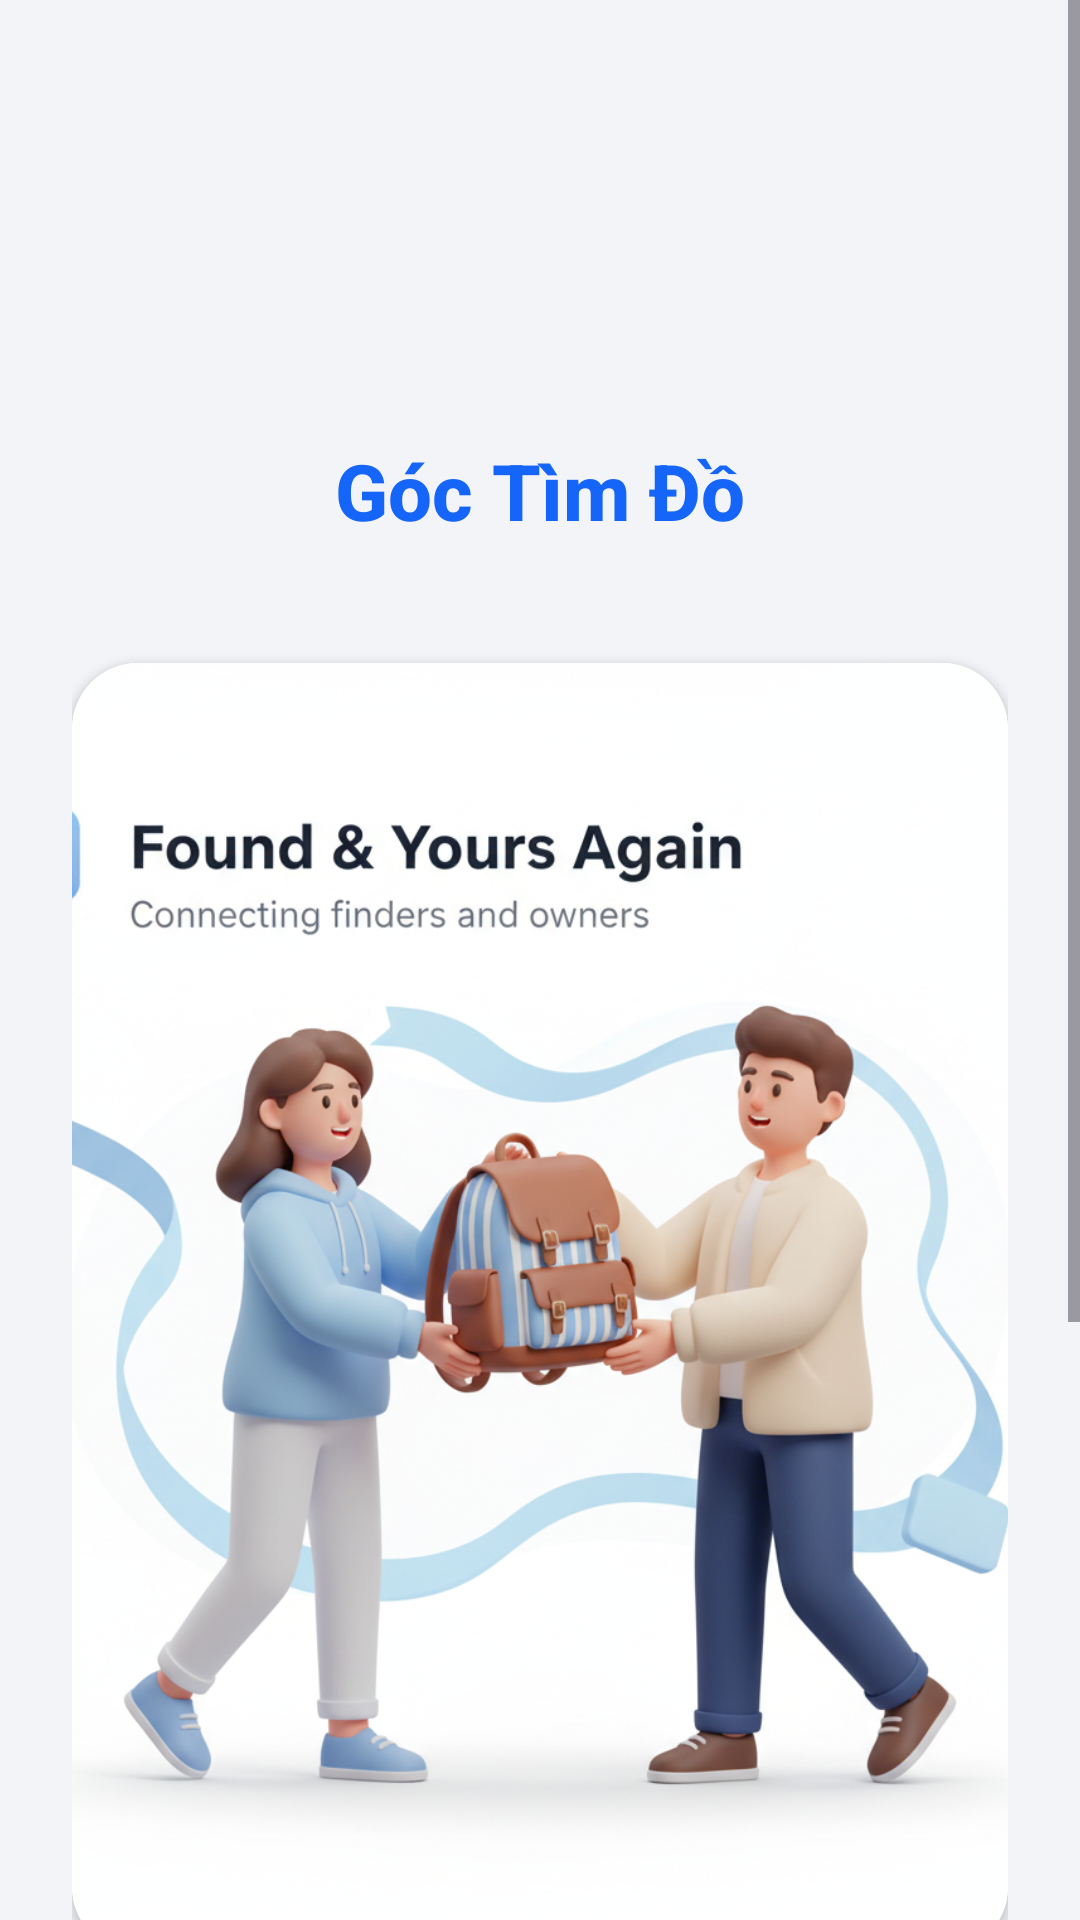

Produce the Android XML layout that renders to this screen, including the resource entries it uses.
<!-- AndroidManifest.xml: application theme Theme.FindBack -->
<!-- res/layout/activity_welcome.xml -->
<?xml version="1.0" encoding="utf-8"?>
<ScrollView xmlns:android="http://schemas.android.com/apk/res/android"
    xmlns:app="http://schemas.android.com/apk/res-auto"
    android:layout_width="match_parent"
    android:layout_height="match_parent"
    android:background="#F3F4F8"
    android:fillViewport="true">

    <LinearLayout
        android:layout_width="match_parent"
        android:layout_height="wrap_content"
        android:orientation="vertical"
        android:gravity="center_horizontal"
        android:paddingStart="24dp"
        android:paddingEnd="24dp"
        android:paddingTop="28dp"
        android:paddingBottom="20dp">

        
        <ImageView
            android:id="@+id/imgLogo"
            android:layout_width="110dp"
            android:layout_height="110dp"
            android:src="@drawable/logo"
            android:contentDescription="Logo"
            android:scaleType="fitCenter" />

        
        <TextView
            android:layout_width="wrap_content"
            android:layout_height="wrap_content"
            android:text="Góc Tìm Đồ"
            android:textColor="#1565F9"
            android:textStyle="bold"
            android:textSize="26sp"
            android:fontFamily="sans-serif-medium"
            android:layout_marginTop="8dp" />

        
        <androidx.cardview.widget.CardView
            android:layout_width="match_parent"
            android:layout_height="430dp"
            android:layout_marginTop="40dp"
            app:cardCornerRadius="22dp"
            app:cardElevation="2dp"
            app:cardBackgroundColor="#FFFFFF">

            <ImageView
                android:layout_width="match_parent"
                android:layout_height="match_parent"
                android:src="@drawable/onboarding_image"
                android:scaleType="centerCrop"
                android:contentDescription="Onboarding Image" />

        </androidx.cardview.widget.CardView>

        
        <TextView
            android:layout_width="wrap_content"
            android:layout_height="wrap_content"
            android:text="Tìm lại đồ thất lạc, Kết nối cộng đồng"
            android:textColor="#2F3542"
            android:textSize="20sp"
            android:gravity="center"
            android:fontFamily="sans-serif"
            android:layout_marginTop="48dp" />

        
        <View
            android:layout_width="80dp"
            android:layout_height="6dp"
            android:background="#1565F9"
            android:layout_marginTop="12dp" />

        <Space
            android:layout_width="match_parent"
            android:layout_height="40dp" />

        
        <Button
            android:id="@+id/btnStart"
            android:layout_width="match_parent"
            android:layout_height="64dp"
            android:text="BẮT ĐẦU  →"
            android:textAllCaps="false"
            android:textStyle="bold"
            android:textSize="20sp"
            android:textColor="#FFFFFF"
            android:backgroundTint="#0450D8"
            android:layout_marginBottom="28dp" />

        
        <LinearLayout
            android:layout_width="wrap_content"
            android:layout_height="wrap_content"
            android:orientation="horizontal"
            android:gravity="center">

            <View
                android:layout_width="38dp"
                android:layout_height="8dp"
                android:background="#1565F9"
                android:layout_marginEnd="8dp" />

            <View
                android:layout_width="10dp"
                android:layout_height="10dp"
                android:background="#D6D9DE"
                android:layout_marginEnd="8dp" />

            <View
                android:layout_width="10dp"
                android:layout_height="10dp"
                android:background="#D6D9DE" />

        </LinearLayout>

    </LinearLayout>

</ScrollView>
<!-- resources referenced by this layout -->
<resources>
  <!-- drawable onboarding_image: png bitmap (drawable, 851091 bytes) -->
  <style name="Theme.FindBack" parent="Base.Theme.FindBack" />
  <style name="Base.Theme.FindBack" parent="Theme.Material3.Light.NoActionBar">
          
          
          <item name="android:windowLightStatusBar">false</item>
          
          <item name="materialButtonStyle">@style/ButtonPrimaryStyle</item>
      </style>
  <style name="ButtonPrimaryStyle" parent="Widget.Material3.Button">
          <item name="android:textColor">@android:color/white</item>
          <item name="android:textStyle">bold</item>
          <item name="textAllCaps">false</item>
          <item name="cornerRadius">12dp</item>
          <item name="backgroundTint">@color/primary_blue</item>
      </style>
  <color name="primary_blue">#1E88E5</color>
</resources>
